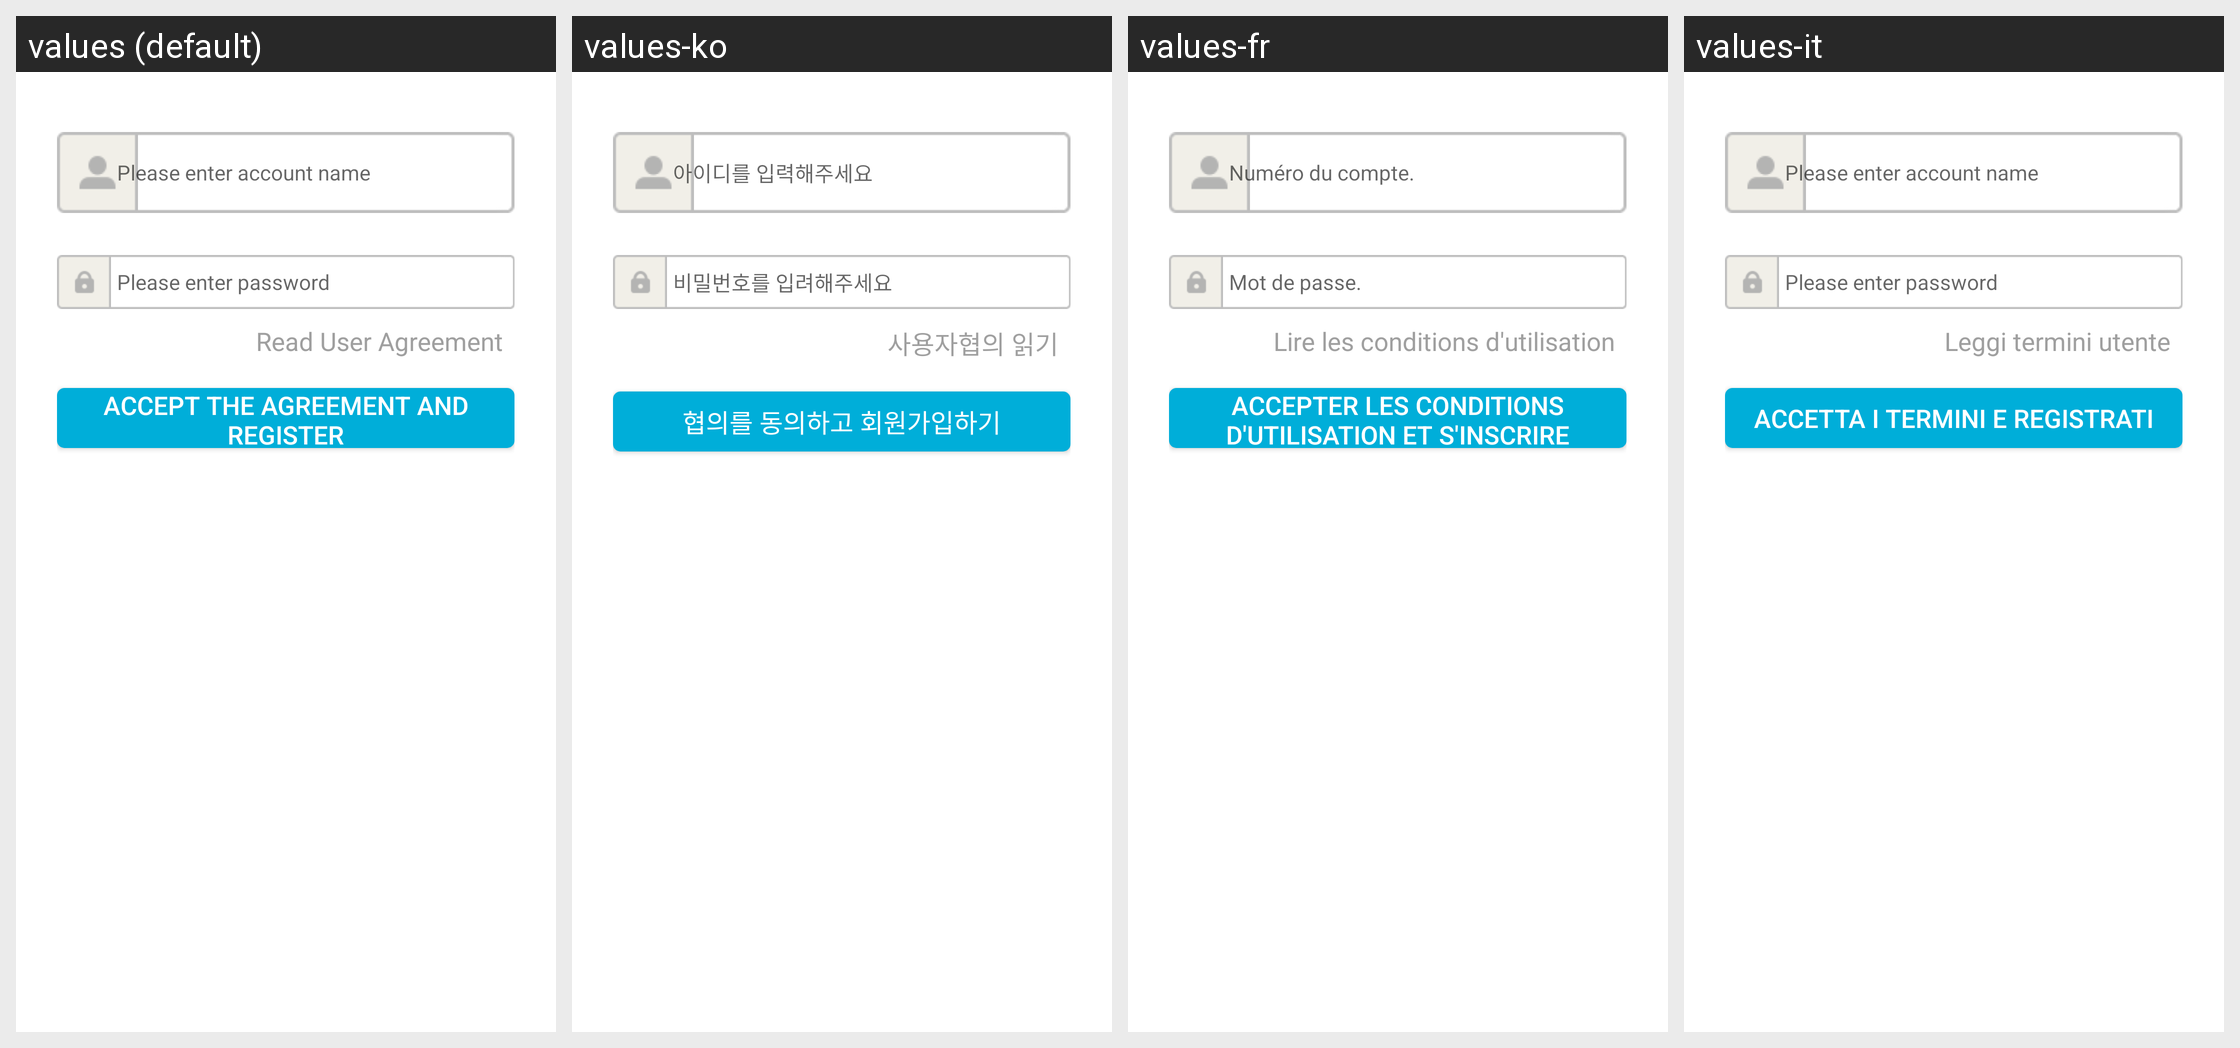

Translations of the strings shown on this Android screen, per locale in the grid:
Android screen res/layout/oasisgames_sdk_bind2.xml rendered under 4 locales, left to right: values (default), values-ko, values-fr, values-it. Device: Nexus 5 (rendered at 1080×1920; each locale shown at half size, 540×960, under a caption strip naming it); theme Theme.MaterialComponents.DayNight.NoActionBar.
Other locales in the repository, not shown: values-de, values-el, values-es, values-nl, values-pl, values-pt, values-ru, values-se, values-tr, values-zh.
Strings drawn on this screen, with the default value and each locale's value (text and hints the layout hard-codes, and strings that could not be matched under every locale, appear in the picture but are not listed):

oasisgames_sdk_login_hint_username
  values: Please enter account name
  values-ko: 아이디를 입력해주세요
  values-fr: Numéro du compte.
  values-it: Please enter account name  [not translated; the default value is used]

oasisgames_sdk_login_hint_password
  values: Please enter password
  values-ko: 비밀번호를 입려해주세요
  values-fr: Mot de passe.
  values-it: Please enter password  [not translated; the default value is used]

oasisgames_sdk_bind_btn_userrule
  values: Read User Agreement
  values-ko: 사용자협의 읽기
  values-fr: Lire les conditions d'utilisation
  values-it: Leggi termini utente

oasisgames_sdk_bind_btn_regist
  values: Accept the agreement and Register
  values-ko: 협의를 동의하고 회원가입하기
  values-fr: Accepter les conditions d'utilisation et s'inscrire
  values-it: Accetta i termini e registrati
